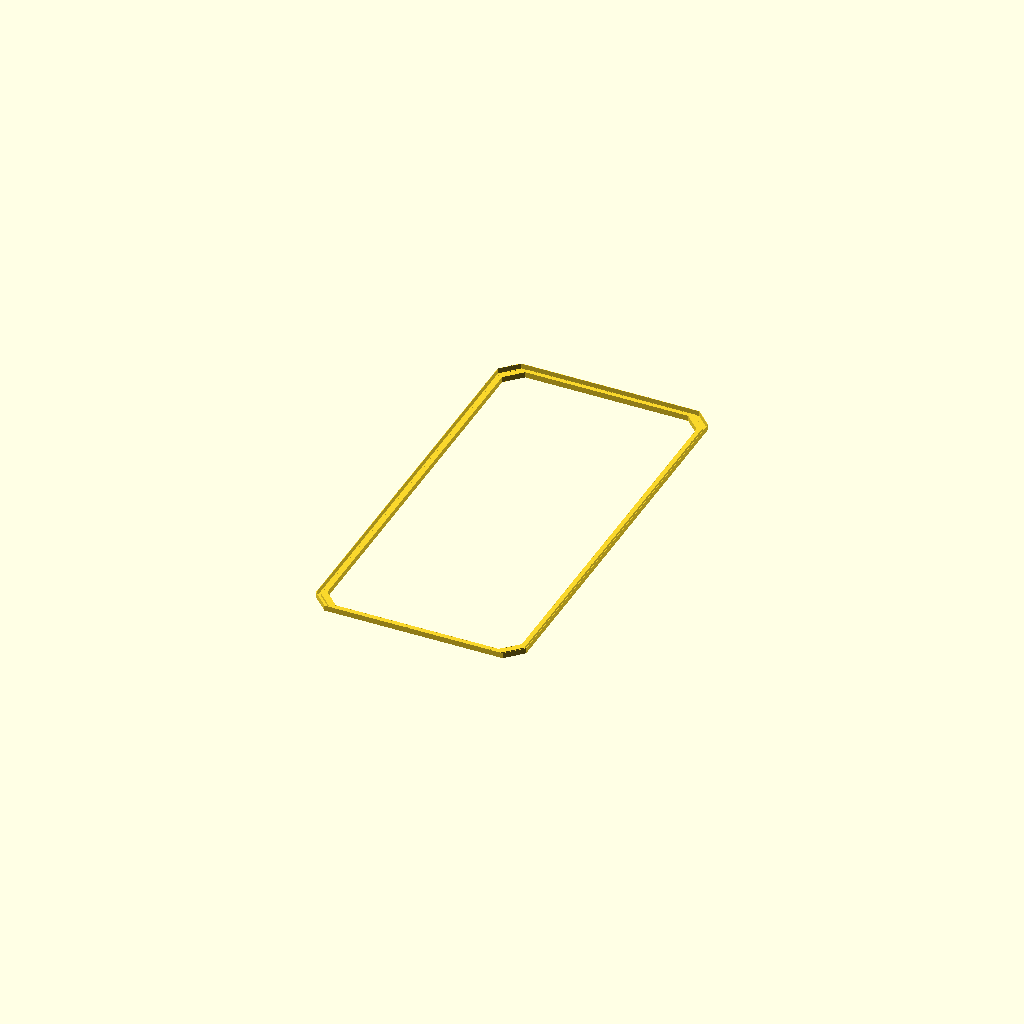
Cell 1: rendered with the file's own defaults.
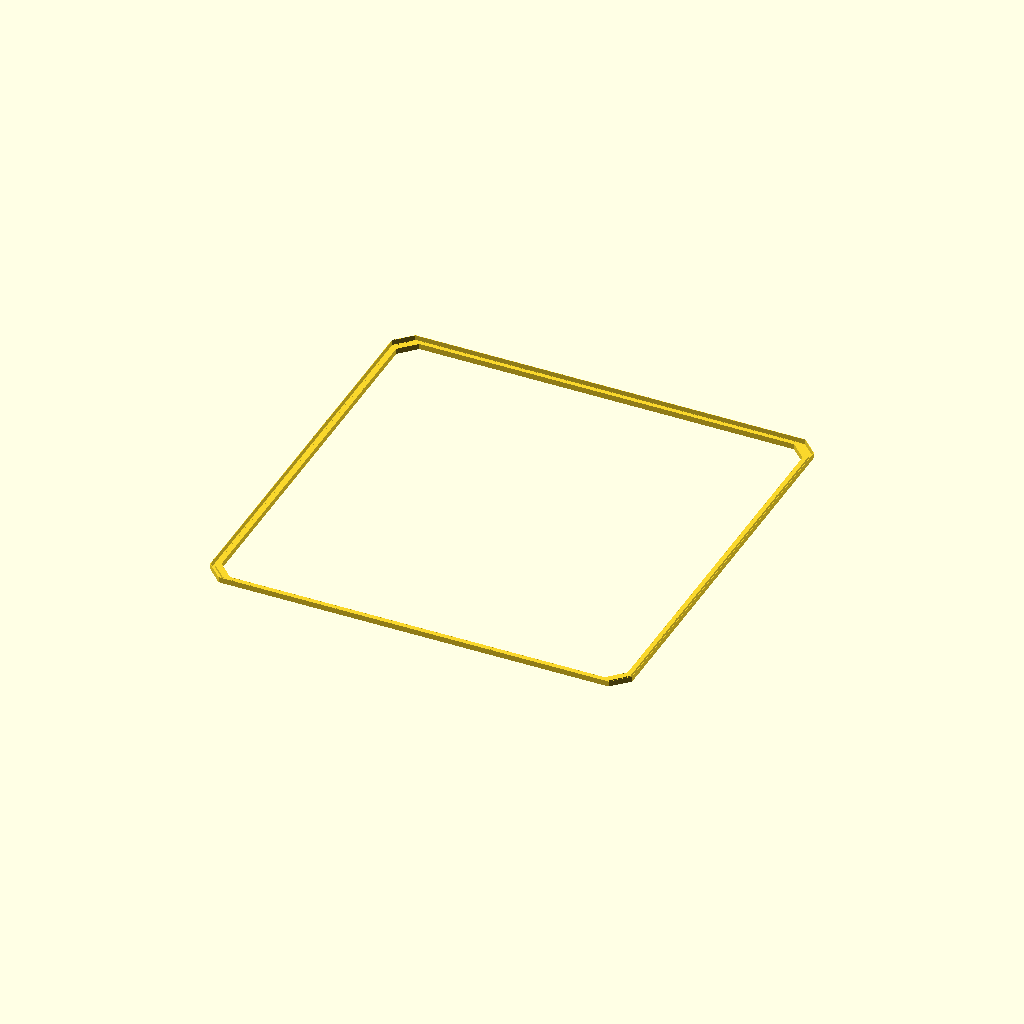
Cell 2: the same model with split_boundary_width = 160.
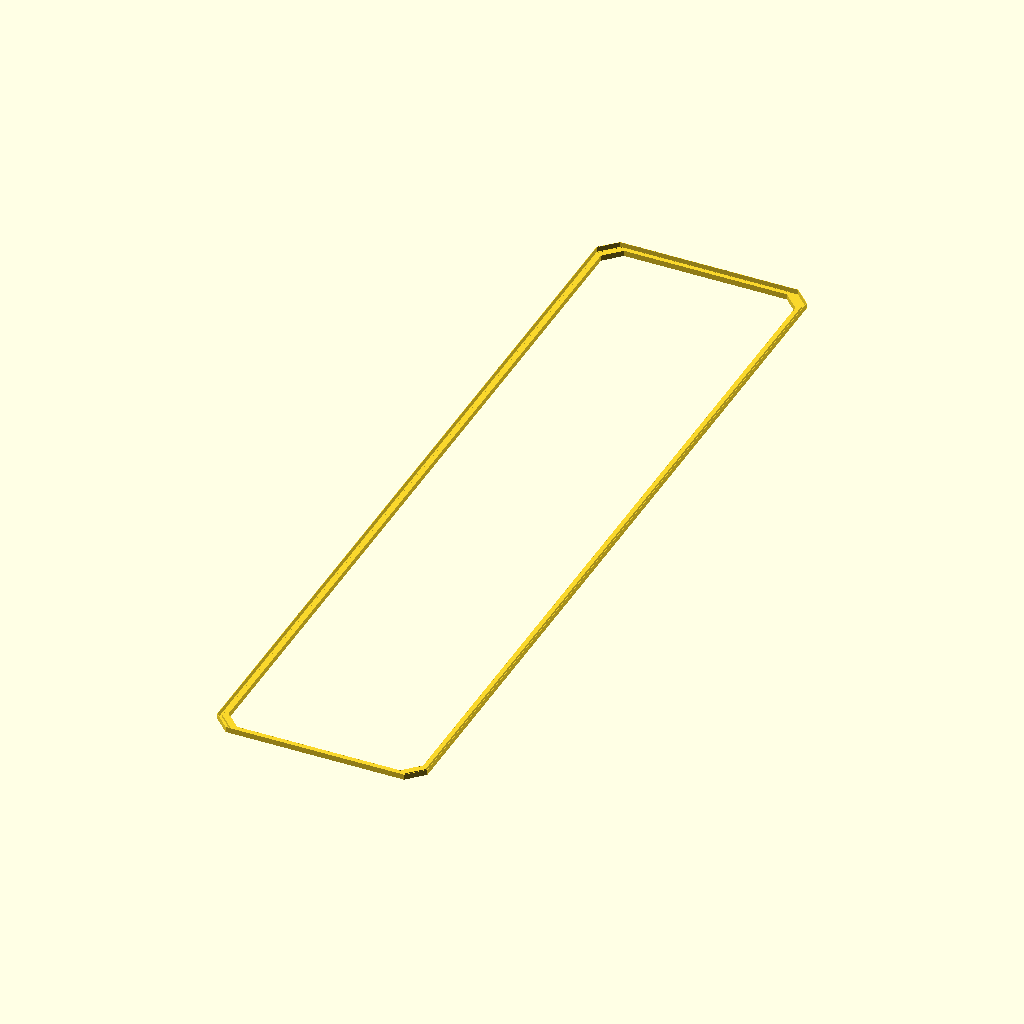
Cell 3: split_boundary_height = 320 (everything else at default).
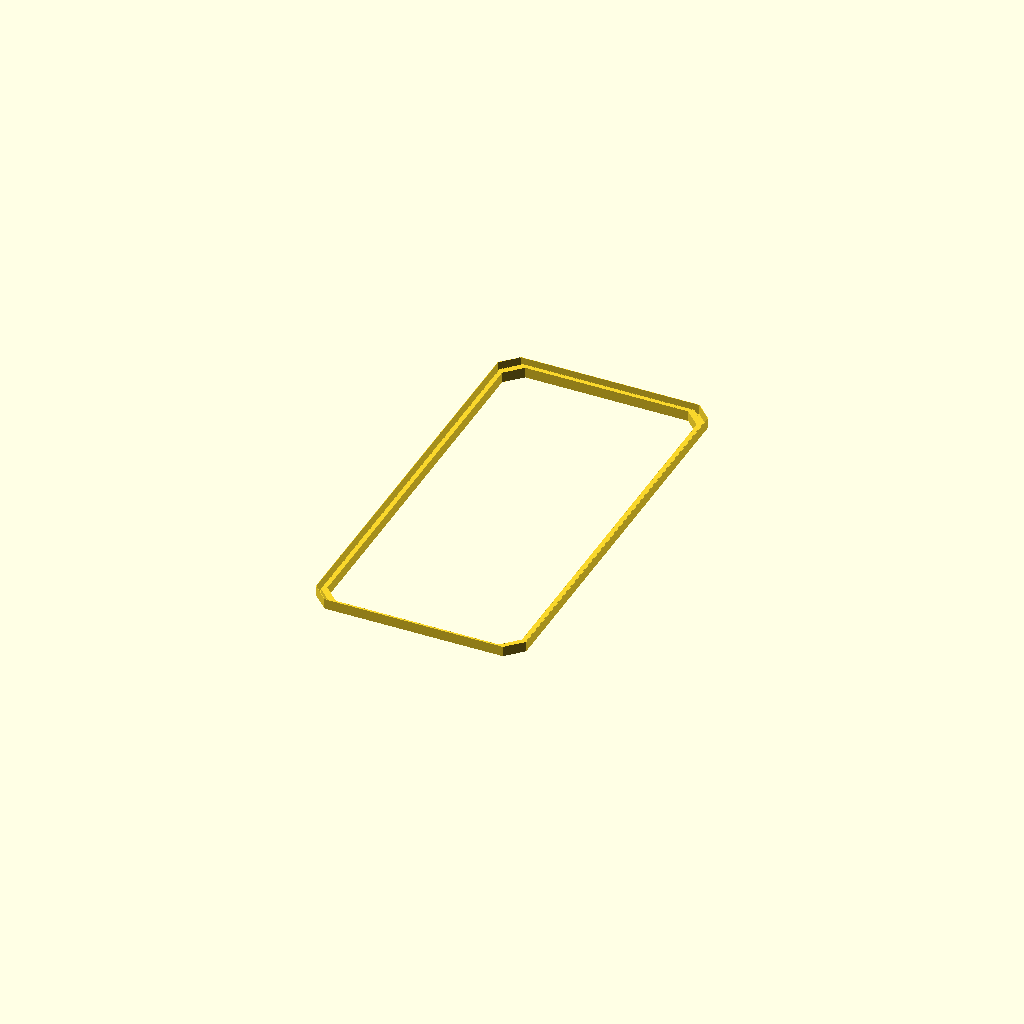
Cell 4 — backplate_thickness set to 5.3, the other parameters unchanged.
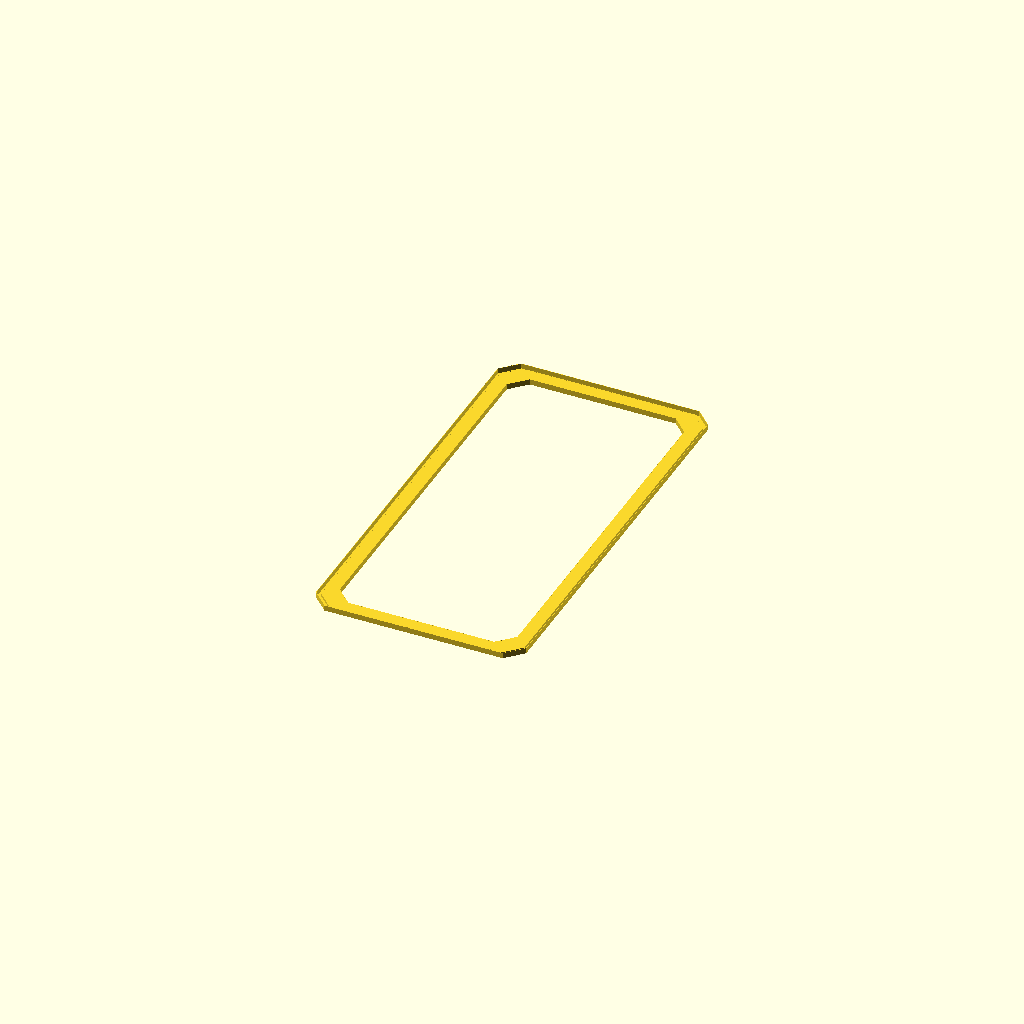
Cell 5 — joint_inner_inset set to 6.4, the other parameters unchanged.
One fixed orthographic camera (rotation 55°, 0°, 25°; colour scheme Cornfield) for every cell.
Source of the model, Agent_Pack/reference/human_kit_case_split_tools/perimeter_split_negative.scad:
/*
  PARAMETRIC VERTICAL-CAPTURE PERIMETER SPLIT CUTTER
  =================================================

  PURPOSE
  -------
  Generate the complete 3D negative-volume cutter that splits a one-piece
  flexible phone case into a rigid central backplate and a TPU perimeter.
  This is NOT a straight vertical slit. The cutter follows the same stepped
  vertical-capture profile as the accepted S25 Ultra three-piece reference.

  In a section through a straight edge, the cutter path follows five segments:
    1. Inner vertical wall, from the exterior back to the upper step.
    2. Upper horizontal shoulder, moving outward.
    3. Middle vertical wall, descending to the lower step.
    4. Lower horizontal shoulder, moving outward again.
    5. Outer vertical wall, rising to the phone-facing backplate surface.

  After subtracting the cutter, the middle-height material sequence is:
    RIGID CORE | TPU TONGUE | RIGID RETAINING RAIL | TPU OUTER PERIMETER

  The TPU tongue remains connected to the outer TPU perimeter below the rail.
  The rigid retaining rail remains connected to the backplate above the tongue.
  The opposed vertical faces resist horizontal separation; the horizontal
  shoulders provide vertical capture. The resulting cut should separate the
  host case into two connected solids, provided no uncut bridges remain.

  MAIN INPUTS (millimetres)
  ------------------------
    split_boundary_width   - width of the visible outer backplate outline
    split_boundary_height  - height of that outline
    split_corner_chamfer   - chamfer leg length along each straight edge
    backplate_thickness    - thickness at the backplate/perimeter joint

  ADVANCED PROFILE PARAMETERS
  ---------------------------
  The default insets, step fractions and clearances reproduce the proportions
  of the accepted S25 Ultra joint. They are starting values, not universal
  dimensions. Inspect the wall thickness, camera/port/button clearances and
  actual section on every new case.

  OUTPUT MODES
  ------------
    "all"      - complete one-piece profiled cutter ring (recommended)
    "straight" - four straight-edge cutter pieces
    "corners"  - four chamfer-corner cutter pieces

  Use either "all", OR use "straight" + "corners" once each. Do not subtract
  the full cutter and its component exports together.
*/

// -------------------- MAIN CASE INPUTS --------------------
split_boundary_width  = 80.00;  // mm: outer width of visible backplate outline
split_boundary_height = 160.00; // mm: outer height of visible backplate outline
split_corner_chamfer  = 6.00;   // mm: chamfer leg measured along each straight edge
backplate_thickness   = 2.65;   // mm: Z thickness at the backplate/perimeter joint

// -------------------- PROFILE / FIT PARAMETERS --------------------
// Insets are measured inward from the visible backplate outline.
// Keep INNER > MIDDLE > OUTER. Defaults reproduce the accepted S25 profile.
joint_inner_inset  = 3.20;  // rigid core / TPU tongue boundary
joint_middle_inset = 1.65;  // TPU tongue / rigid retaining rail boundary
joint_outer_inset  = 0.35;  // rigid retaining rail / TPU outer frame boundary

// Step heights as fractions of backplate_thickness, from the exterior rear face.
// For T=2.65 mm these give 0.848 mm and 1.855 mm, matching the S25 reference.
joint_lower_step_fraction = 0.32;
joint_upper_step_fraction = 0.70;

// Clearances between the resulting mating surfaces.
joint_radial_clearance   = 0.15; // mm: total width of each vertical-face cut
joint_vertical_clearance = 0.08; // mm: total height of each horizontal-face cut
joint_boolean_overlap    = 0.03; // mm: local overlap only where cutter segments meet
cut_end_overrun           = 0.20; // mm: extends cutter beyond backplate top/bottom

// Placement: centre of the backplate outline and exterior-back Z datum.
split_center_x = 0.00;
split_center_y = 0.00;
base_z         = 0.00;

output_mode = "all"; // "all", "straight" or "corners"
$fn = 32;

// -------------------- DERIVED VALUES --------------------
step_lower_z = base_z + backplate_thickness*joint_lower_step_fraction;
step_upper_z = base_z + backplate_thickness*joint_upper_step_fraction;
profile_top_z = base_z + backplate_thickness;
max_inset = joint_inner_inset;
min_inset = joint_outer_inset;

// -------------------- INPUT VALIDATION --------------------
assert(split_boundary_width > 0 && split_boundary_height > 0,
       "Backplate width and height must be positive millimetre values.");
assert(split_corner_chamfer >= 0,
       "split_corner_chamfer cannot be negative.");
assert(split_boundary_width > 2*(max_inset + split_corner_chamfer + 1),
       "Backplate width too small for selected insets and chamfer.");
assert(split_boundary_height > 2*(max_inset + split_corner_chamfer + 1),
       "Backplate height too small for selected insets and chamfer.");
assert(joint_inner_inset > joint_middle_inset && joint_middle_inset > joint_outer_inset,
       "Insets must satisfy inner > middle > outer.");
assert(joint_outer_inset >= 0,
       "joint_outer_inset cannot be negative.");
assert(joint_lower_step_fraction > 0 && joint_upper_step_fraction < 1 &&
       joint_lower_step_fraction < joint_upper_step_fraction,
       "Step fractions must satisfy 0 < lower < upper < 1.");
assert(joint_radial_clearance > 0 && joint_vertical_clearance > 0,
       "Joint clearances must be positive.");
assert(joint_boolean_overlap >= 0 && cut_end_overrun > 0,
       "Boolean overlap must be non-negative and cut_end_overrun must be positive.");
assert(joint_radial_clearance < 2*min(joint_inner_inset-joint_middle_inset,
                                      joint_middle_inset-joint_outer_inset),
       "Radial clearance is too large for the selected hook widths.");
assert(backplate_thickness > 1.5,
       "Backplate thickness is too small for this two-step profile.");

// -------------------- 2D OUTLINE HELPERS --------------------
// inset=0 is the visible outer outline; positive inset moves toward the centre.
module chamfered_outline(inset=0) {
    w = split_boundary_width - 2*inset;
    h = split_boundary_height - 2*inset;
    c = min(split_corner_chamfer, min(w,h)/2 - 0.01);
    polygon([
        [-w/2+c, -h/2], [ w/2-c, -h/2],
        [ w/2, -h/2+c], [ w/2,  h/2-c],
        [ w/2-c, h/2], [-w/2+c, h/2],
        [-w/2, h/2-c], [-w/2, -h/2+c]
    ]);
}

// Ring-shaped channel around one contour: a vertical profile face.
module vertical_profile_channel(inset, z0, z1) {
    translate([0,0,z0])
        linear_extrude(height=max(0.001,z1-z0), convexity=6)
            difference() {
                offset(delta=joint_radial_clearance/2)
                    chamfered_outline(inset);
                offset(delta=-joint_radial_clearance/2)
                    chamfered_outline(inset);
            }
}

// Horizontal shoulder channel between two nested contours.
// outer_inset is smaller because that contour lies farther toward the case edge.
module horizontal_profile_channel(inner_inset, outer_inset, zcenter) {
    translate([0,0,zcenter-joint_vertical_clearance/2])
        linear_extrude(height=joint_vertical_clearance, convexity=6)
            difference() {
                offset(delta=joint_boolean_overlap)
                    chamfered_outline(outer_inset);
                offset(delta=-joint_boolean_overlap)
                    chamfered_outline(inner_inset);
            }
}

// Complete five-segment profile, carried around the chamfered-rectangle plan path.
module complete_profile_cutter() {
    union() {
        // 1. Inner wall: exterior-back face up to the upper shoulder.
        vertical_profile_channel(
            joint_inner_inset,
            base_z-cut_end_overrun,
            step_upper_z+joint_vertical_clearance/2+joint_boolean_overlap
        );

        // 2. Upper shoulder: inner contour outward to the middle contour.
        horizontal_profile_channel(
            joint_inner_inset, joint_middle_inset, step_upper_z
        );

        // 3. Middle vertical wall: between upper and lower shoulders.
        vertical_profile_channel(
            joint_middle_inset,
            step_lower_z-joint_vertical_clearance/2-joint_boolean_overlap,
            step_upper_z+joint_vertical_clearance/2+joint_boolean_overlap
        );

        // 4. Lower shoulder: middle contour outward to the outer contour.
        horizontal_profile_channel(
            joint_middle_inset, joint_outer_inset, step_lower_z
        );

        // 5. Outer wall: lower shoulder up through the backplate top face.
        vertical_profile_channel(
            joint_outer_inset,
            step_lower_z-joint_vertical_clearance/2-joint_boolean_overlap,
            profile_top_z+cut_end_overrun
        );
    }
}

// Masks that separate long straight edge runs from the four corner/chamfer runs.
// The straight masks stop at the innermost contour's chamfer start. The remaining
// cutter volume is classified as the four corner pieces.
module straight_edge_mask_2d() {
    half_x = split_boundary_width/2 - split_corner_chamfer - max_inset - 0.02;
    half_y = split_boundary_height/2 - split_corner_chamfer - max_inset - 0.02;
    radial_span = max_inset-min_inset + joint_radial_clearance + 2*joint_boolean_overlap + 0.04;
    radial_mid = (max_inset+min_inset)/2;
    union() {
        translate([0, split_boundary_height/2-radial_mid, 0])
            square([2*half_x, radial_span], center=true);
        translate([0,-split_boundary_height/2+radial_mid, 0])
            square([2*half_x, radial_span], center=true);
        translate([ split_boundary_width/2-radial_mid, 0, 0])
            square([radial_span, 2*half_y], center=true);
        translate([-split_boundary_width/2+radial_mid, 0, 0])
            square([radial_span, 2*half_y], center=true);
    }
}

module straight_mask_3d() {
    translate([0,0,base_z-cut_end_overrun-0.01])
        linear_extrude(height=backplate_thickness+2*cut_end_overrun+0.02)
            straight_edge_mask_2d();
}

module selected_profile_cutter() {
    if (output_mode == "all") {
        complete_profile_cutter();
    } else if (output_mode == "straight") {
        intersection() {
            complete_profile_cutter();
            straight_mask_3d();
        }
    } else if (output_mode == "corners") {
        difference() {
            complete_profile_cutter();
            intersection() {
                complete_profile_cutter();
                straight_mask_3d();
            }
        }
    } else {
        assert(false, "output_mode must be all, straight or corners");
    }
}

translate([split_center_x,split_center_y,0])
    selected_profile_cutter();
Customizer parameters (derived from the source; name, type, default, range or options):
split_boundary_width: number, default 80
split_boundary_height: number, default 160
split_corner_chamfer: number, default 6
backplate_thickness: number, default 2.65
joint_inner_inset: number, default 3.2
joint_middle_inset: number, default 1.65
joint_outer_inset: number, default 0.35
joint_lower_step_fraction: number, default 0.32
joint_upper_step_fraction: number, default 0.7
joint_radial_clearance: number, default 0.15
joint_vertical_clearance: number, default 0.08
joint_boolean_overlap: number, default 0.03
cut_end_overrun: number, default 0.2
split_center_x: number, default 0
split_center_y: number, default 0
base_z: number, default 0
output_mode: string, default "all"
